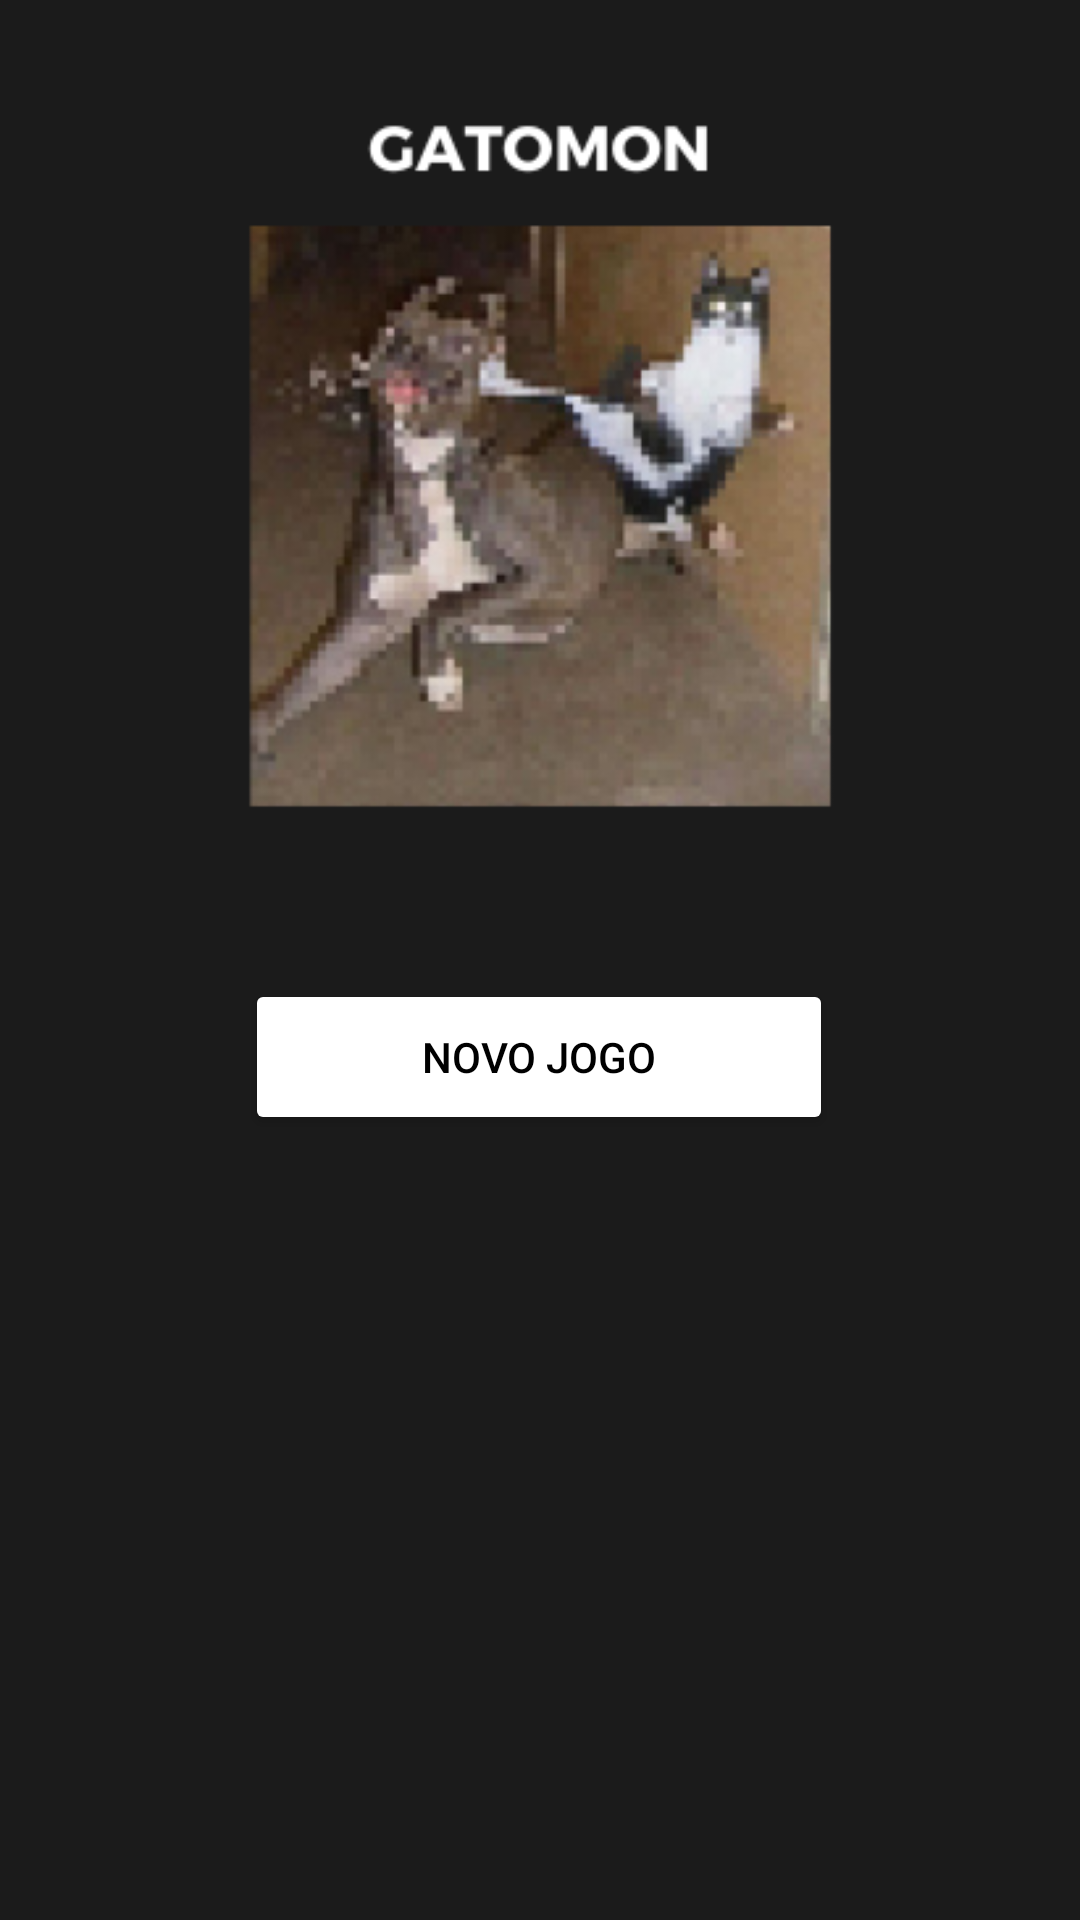

The Android layout XML behind this screen, and the referenced resources:
<!-- AndroidManifest.xml: application theme Theme.U -->
<!-- res/layout/activity_inicio.xml -->
<?xml version="1.0" encoding="utf-8"?>
<androidx.constraintlayout.widget.ConstraintLayout xmlns:android="http://schemas.android.com/apk/res/android"
    xmlns:app="http://schemas.android.com/apk/res-auto"
    xmlns:tools="http://schemas.android.com/tools"
    android:layout_width="match_parent"
    android:layout_height="match_parent"
    android:background="@drawable/gatomon__1_"
    tools:context=".inicio">

    <Button
        android:id="@+id/start"
        android:layout_width="196dp"
        android:layout_height="52dp"
        android:backgroundTint="#FFFFFF"
        android:onClick="novojogo"
        android:text="novo jogo"
        android:textColor="#000000"
        app:layout_constraintBottom_toBottomOf="parent"
        app:layout_constraintEnd_toEndOf="parent"
        app:layout_constraintHorizontal_bias="0.497"
        app:layout_constraintStart_toStartOf="parent"
        app:layout_constraintTop_toTopOf="parent"
        app:layout_constraintVertical_bias="0.555" />
</androidx.constraintlayout.widget.ConstraintLayout>
<!-- resources referenced by this layout -->
<resources>
  <!-- drawable gatomon__1_: png bitmap (drawable, 81512 bytes) -->
  <style name="Theme.U" parent="Theme.MaterialComponents.DayNight.DarkActionBar">
          
          <item name="colorPrimary">#3A3A3A</item>
          <item name="colorPrimaryVariant">#191919</item>
          <item name="colorOnPrimary">@color/white</item>
          
          <item name="colorSecondary">#202020</item>
          <item name="colorSecondaryVariant">#4E4E4E</item>
          <item name="colorOnSecondary">@color/black</item>
          
          <item name="android:statusBarColor">?attr/colorPrimaryVariant</item>
          
      </style>
  <!-- not gathered from this repository: default colours our renderer supplied (Android Studio template values) -->
  <color name="black">#FF000000</color>
  <color name="white">#FFFFFFFF</color>
</resources>
